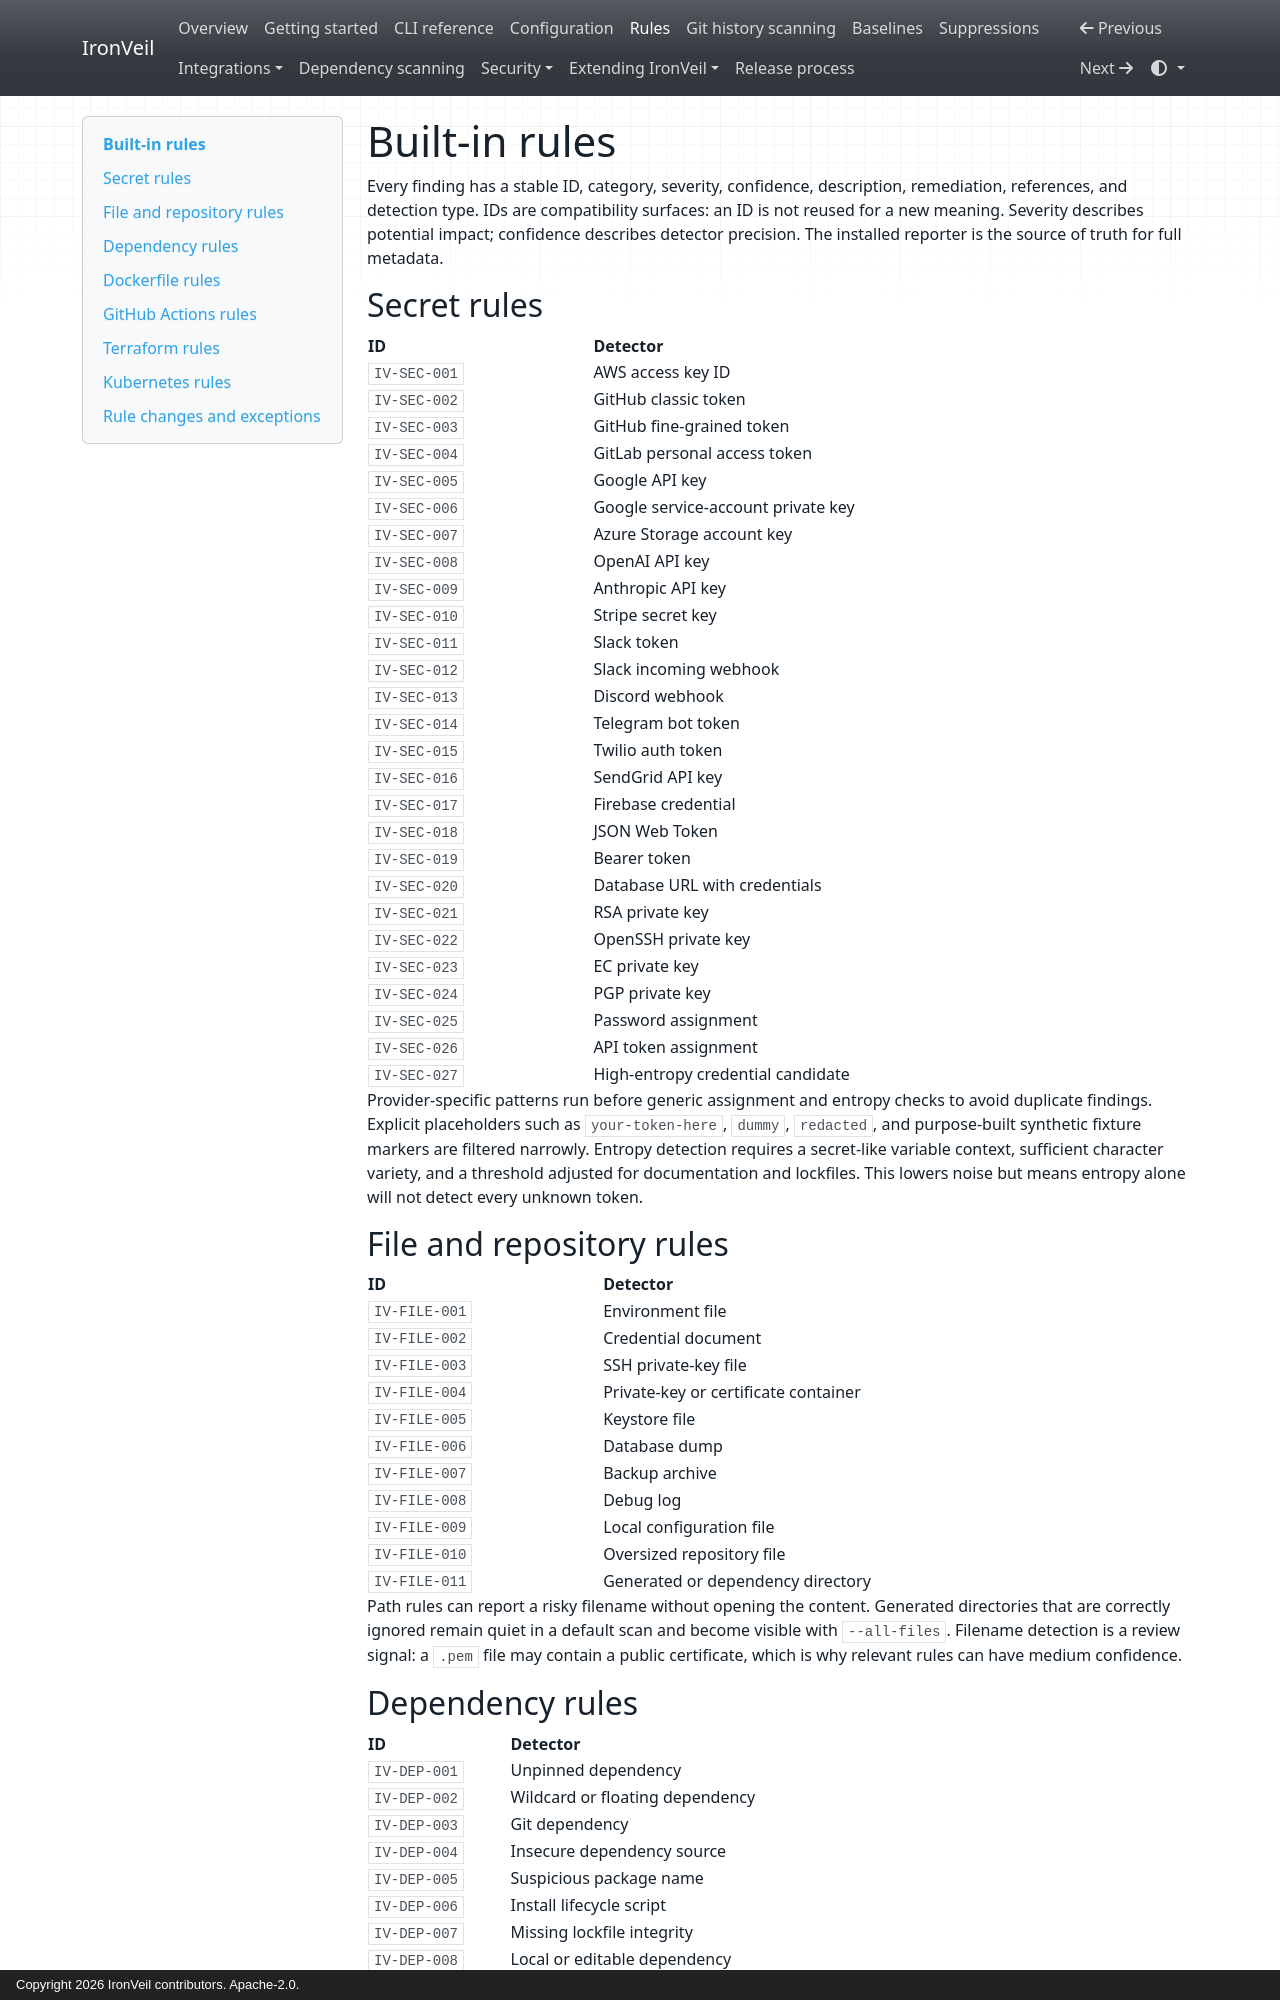

repository: kandykbayevtagir-wq/ironveil · page: rules/index.html · generator: mkdocs · copyright: Copyright 2026 IronVeil contributors. Apache-2.0.

# Built-in rules

Every finding has a stable ID, category, severity, confidence, description, remediation,
references, and detection type. IDs are compatibility surfaces: an ID is not reused for a new
meaning. Severity describes potential impact; confidence describes detector precision. The
installed reporter is the source of truth for full metadata.

## Secret rules

| ID | Detector |
| --- | --- |
| `IV-SEC-001` | AWS access key ID |
| `IV-SEC-002` | GitHub classic token |
| `IV-SEC-003` | GitHub fine-grained token |
| `IV-SEC-004` | GitLab personal access token |
| `IV-SEC-005` | Google API key |
| `IV-SEC-006` | Google service-account private key |
| `IV-SEC-007` | Azure Storage account key |
| `IV-SEC-008` | OpenAI API key |
| `IV-SEC-009` | Anthropic API key |
| `IV-SEC-010` | Stripe secret key |
| `IV-SEC-011` | Slack token |
| `IV-SEC-012` | Slack incoming webhook |
| `IV-SEC-013` | Discord webhook |
| `IV-SEC-014` | Telegram bot token |
| `IV-SEC-015` | Twilio auth token |
| `IV-SEC-016` | SendGrid API key |
| `IV-SEC-017` | Firebase credential |
| `IV-SEC-018` | JSON Web Token |
| `IV-SEC-019` | Bearer token |
| `IV-SEC-020` | Database URL with credentials |
| `IV-SEC-021` | RSA private key |
| `IV-SEC-022` | OpenSSH private key |
| `IV-SEC-023` | EC private key |
| `IV-SEC-024` | PGP private key |
| `IV-SEC-025` | Password assignment |
| `IV-SEC-026` | API token assignment |
| `IV-SEC-027` | High-entropy credential candidate |

Provider-specific patterns run before generic assignment and entropy checks to avoid duplicate
findings. Explicit placeholders such as `your-token-here`, `dummy`, `redacted`, and purpose-built
synthetic fixture markers are filtered narrowly. Entropy detection requires a secret-like variable
context, sufficient character variety, and a threshold adjusted for documentation and lockfiles.
This lowers noise but means entropy alone will not detect every unknown token.

## File and repository rules

| ID | Detector |
| --- | --- |
| `IV-FILE-001` | Environment file |
| `IV-FILE-002` | Credential document |
| `IV-FILE-003` | SSH private-key file |
| `IV-FILE-004` | Private-key or certificate container |
| `IV-FILE-005` | Keystore file |
| `IV-FILE-006` | Database dump |
| `IV-FILE-007` | Backup archive |
| `IV-FILE-008` | Debug log |
| `IV-FILE-009` | Local configuration file |
| `IV-FILE-010` | Oversized repository file |
| `IV-FILE-011` | Generated or dependency directory |

Path rules can report a risky filename without opening the content. Generated directories that
are correctly ignored remain quiet in a default scan and become visible with `--all-files`.
Filename detection is a review signal: a `.pem` file may contain a public certificate, which is
why relevant rules can have medium confidence.
